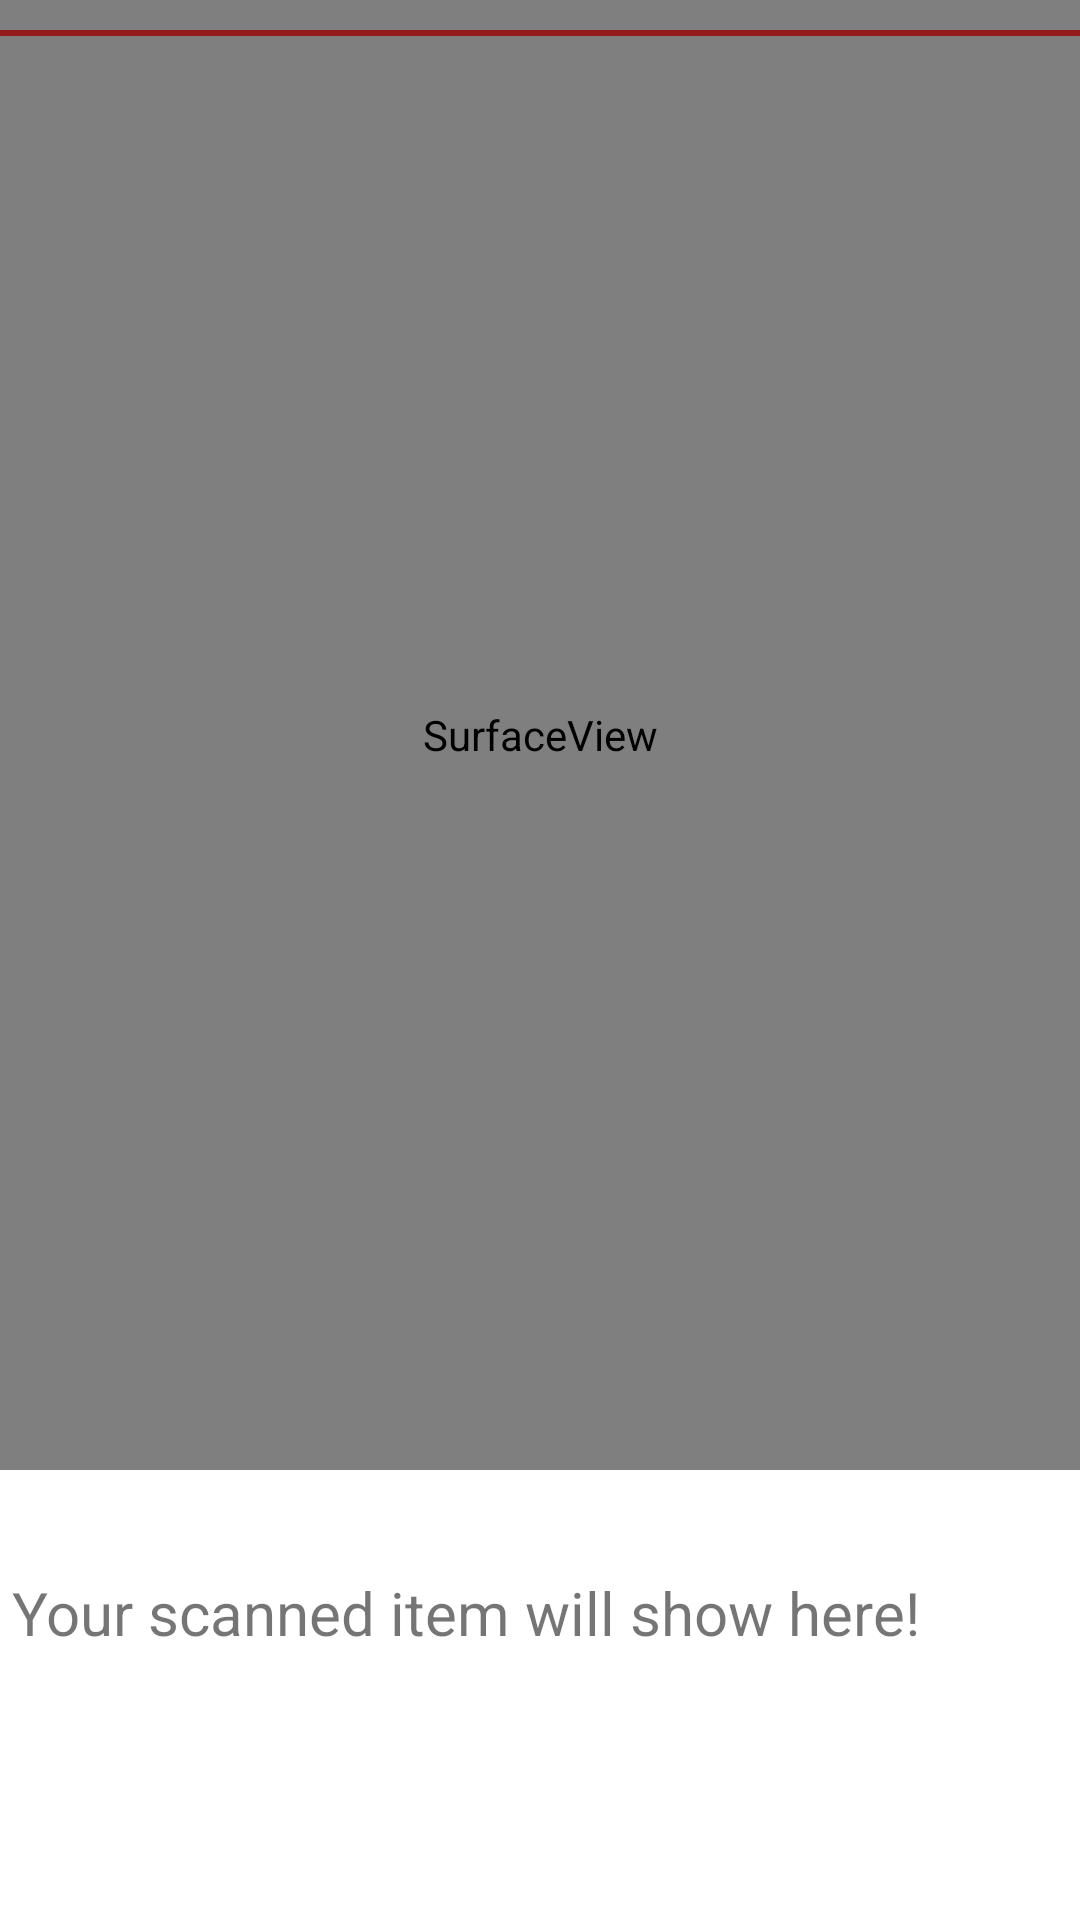

Reconstruct the res/layout file that produces this screen, plus the resources it refers to.
<!-- AndroidManifest.xml: application theme Theme.BarcodeScanner -->
<!-- res/layout/fragment_barcode_scanning.xml -->
<?xml version="1.0" encoding="utf-8"?>
<androidx.constraintlayout.widget.ConstraintLayout xmlns:android="http://schemas.android.com/apk/res/android"
    xmlns:app="http://schemas.android.com/apk/res-auto"
    xmlns:tools="http://schemas.android.com/tools"
    android:layout_width="match_parent"
    android:layout_height="match_parent"
    tools:context=".MainActivity">

    <SurfaceView
        android:id="@+id/cameraSurfaceView"
        android:layout_width="match_parent"
        android:layout_height="match_parent"
        android:layout_marginBottom="150dp"
        app:layout_constraintBottom_toBottomOf="parent"
        app:layout_constraintLeft_toLeftOf="parent"
        app:layout_constraintRight_toRightOf="parent"
        app:layout_constraintTop_toTopOf="parent" />

    <View
        android:id="@+id/barcode_line"
        android:layout_width="match_parent"
        android:layout_height="2dp"
        android:layout_marginTop="10dp"
        android:layout_marginBottom="10dp"
        android:background="#951C1C"
        app:layout_constraintLeft_toLeftOf="parent"
        app:layout_constraintRight_toRightOf="parent"
        app:layout_constraintTop_toTopOf="parent" />

    <TextView
        android:id="@+id/scannedText"
        android:layout_width="match_parent"
        android:layout_height="120dp"
        android:padding="4dp"
        android:textSize="20sp"
        android:text="@string/placeholder_text"
        app:layout_constraintBottom_toBottomOf="parent"
        app:layout_constraintEnd_toEndOf="parent"
        app:layout_constraintStart_toStartOf="parent" />

    <Button
        android:id="@+id/rescan"
        android:layout_width="wrap_content"
        android:layout_height="wrap_content"
        android:text="@string/rescan"
        android:minHeight="48dp"
        android:textSize="25sp"
        android:layout_marginTop="50dp"
        android:visibility="gone"
        app:layout_constraintEnd_toEndOf="parent"
        app:layout_constraintStart_toStartOf="parent"
        app:layout_constraintTop_toTopOf="parent" />

</androidx.constraintlayout.widget.ConstraintLayout>
<!-- resources referenced by this layout -->
<resources>
  <string name="placeholder_text">Your scanned item will show here!</string>
  <string name="rescan">Rescan</string>
  <style name="Theme.BarcodeScanner" parent="Theme.MaterialComponents.DayNight.NoActionBar">
          
          <item name="colorPrimary">@color/purple_500</item>
          <item name="colorPrimaryVariant">@color/purple_700</item>
          <item name="colorOnPrimary">@color/white</item>
          
          <item name="colorSecondary">@color/teal_200</item>
          <item name="colorSecondaryVariant">@color/teal_700</item>
          <item name="colorOnSecondary">@color/black</item>
          
          <item name="android:statusBarColor" tools:targetApi="l">?attr/colorPrimaryVariant</item>
          
      </style>
  <!-- not gathered from this repository: default colours our renderer supplied (Android Studio template values) -->
  <color name="purple_500">#FF6200EE</color>
  <color name="purple_700">#FF3700B3</color>
  <color name="teal_200">#FF03DAC5</color>
  <color name="teal_700">#FF018786</color>
  <color name="black">#FF000000</color>
  <color name="white">#FFFFFFFF</color>
</resources>
